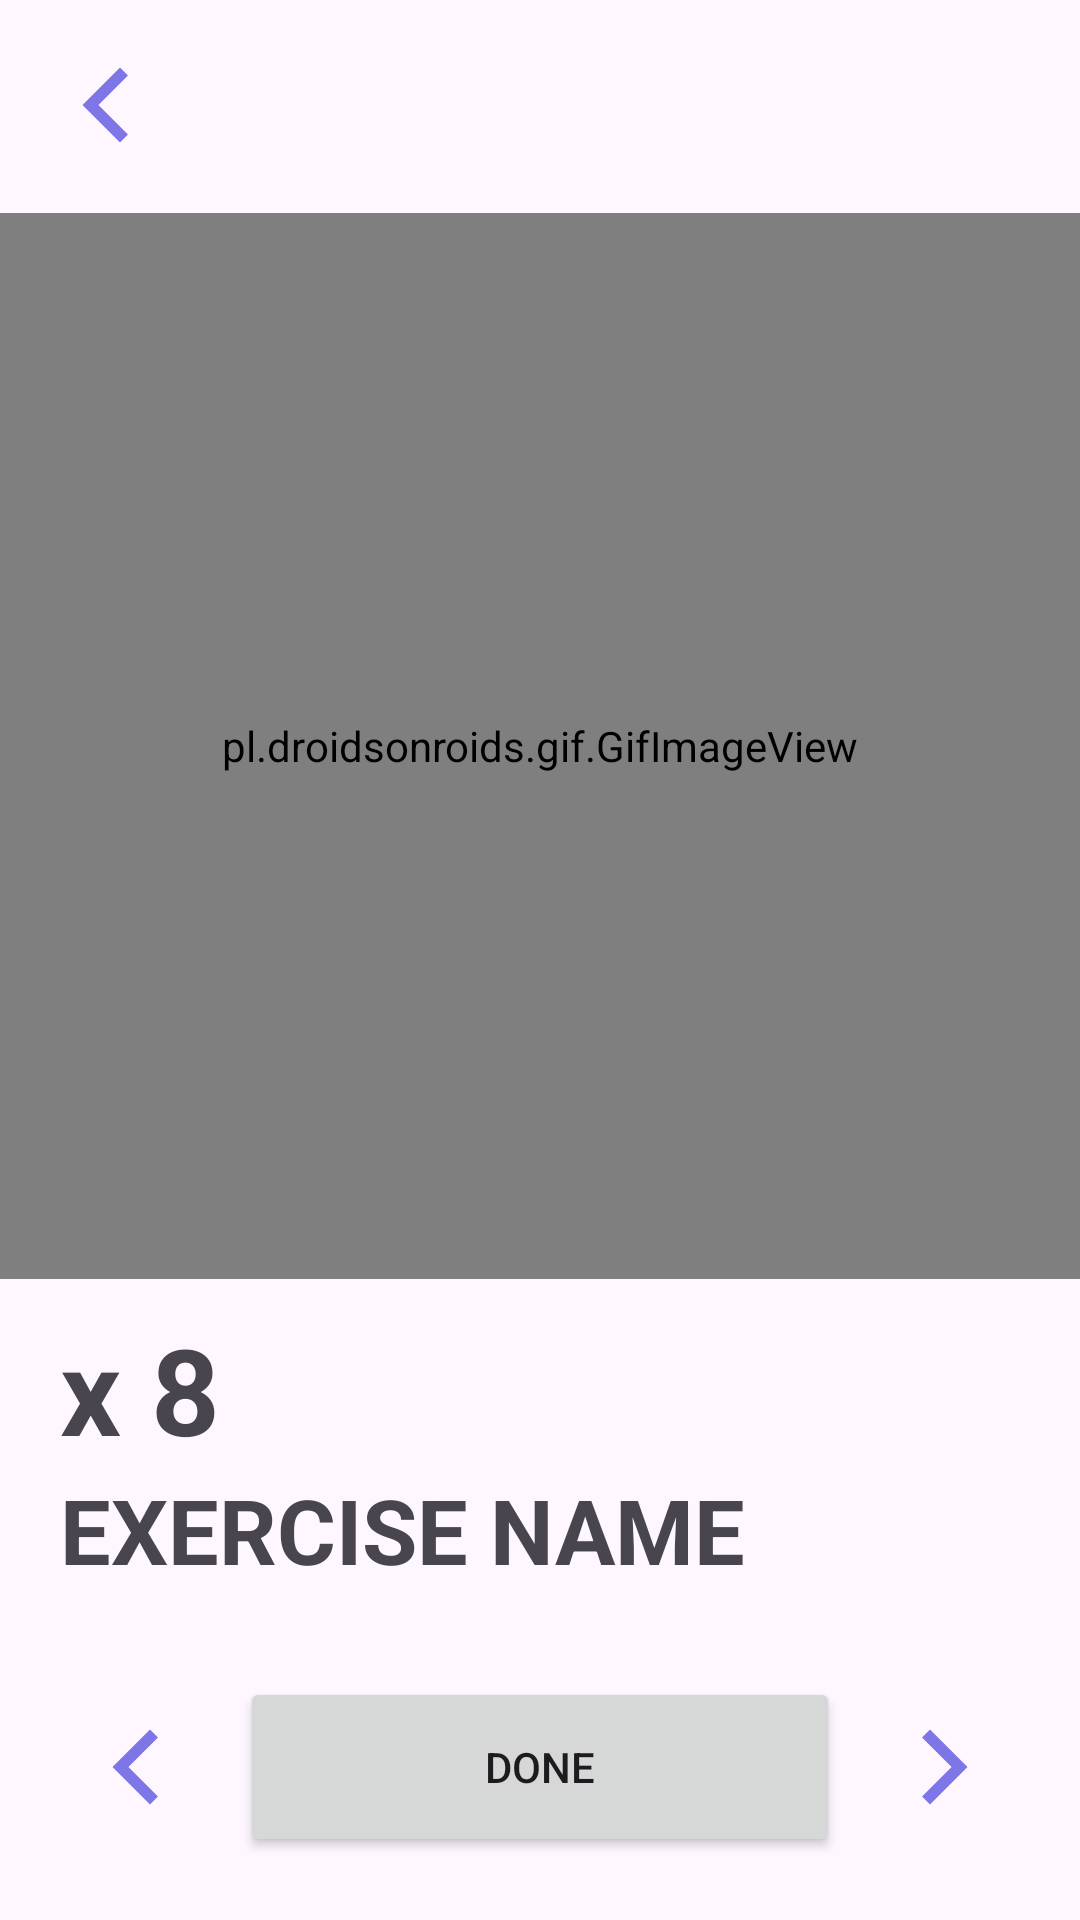

Reconstruct the res/layout file that produces this screen, plus the resources it refers to.
<!-- AndroidManifest.xml: application theme Theme.FitCareHub -->
<!-- res/layout/activity_workout.xml -->
<androidx.constraintlayout.widget.ConstraintLayout xmlns:android="http://schemas.android.com/apk/res/android"
    xmlns:app="http://schemas.android.com/apk/res-auto"
    xmlns:tools="http://schemas.android.com/tools"
    android:layout_width="match_parent"
    android:layout_height="match_parent"
    tools:context=".WorkoutActivity">

    <LinearLayout
        android:id="@+id/workoutActivityMainLayout"
        android:layout_width="0dp"
        android:layout_height="0dp"
        android:orientation="vertical"
        app:layout_constraintBottom_toBottomOf="parent"
        app:layout_constraintEnd_toEndOf="parent"
        app:layout_constraintStart_toStartOf="parent"
        app:layout_constraintTop_toTopOf="parent">

        <LinearLayout
            android:id="@+id/workoutActivityHeader"
            android:layout_width="match_parent"
            android:layout_height="0dp"
            android:layout_weight="1"
            android:orientation="vertical">

            <ImageView
                android:id="@+id/backToPreWorkoutArrow"
                android:layout_width="30dp"
                android:layout_height="30dp"
                android:rotationY="180"
                android:layout_margin="20dp"
                android:src="@drawable/__icon__arrow_forward_ios_"/>

        </LinearLayout>

        <LinearLayout
            android:id="@+id/workoutActivityGifLayout"
            android:layout_width="match_parent"
            android:layout_height="0dp"
            android:layout_weight="5"
            android:orientation="vertical">

            <pl.droidsonroids.gif.GifImageView
                android:id="@+id/workoutActivityGif"
                android:layout_width="match_parent"
                android:layout_height="match_parent"
                android:scaleType="centerCrop" />

        </LinearLayout>

        <LinearLayout
            android:id="@+id/workoutActivityNavigation"
            android:layout_width="match_parent"
            android:layout_height="0dp"
            android:layout_weight="3"
            android:orientation="vertical">

            <LinearLayout
                android:layout_width="match_parent"
                android:layout_height="0dp"
                android:layout_weight="1"
                android:layout_marginTop="10dp"
                android:orientation="vertical">
                <TextView
                    android:id="@+id/exercisesCount"
                    android:layout_width="match_parent"
                    android:layout_height="wrap_content"
                    android:text="x 8"
                    android:textSize="40sp"
                    android:textStyle="bold"
                    android:layout_marginStart="20dp"/>
                <TextView
                    android:id="@+id/workoutActivityExerciseName"
                    android:layout_width="match_parent"
                    android:layout_height="wrap_content"
                    android:text="EXERCISE NAME"
                    android:textSize="30sp"
                    android:textStyle="bold"
                    android:layout_marginStart="20dp"/>
            </LinearLayout>

            <LinearLayout
                android:layout_width="match_parent"
                android:layout_height="0dp"
                android:layout_weight="1"
                android:layout_gravity="center"
                android:orientation="horizontal"
                android:gravity="center">

                <ImageView
                    android:id="@+id/arrowBack"
                    android:layout_width="30dp"
                    android:layout_height="30dp"
                    android:rotationY="180"
                    android:src="@drawable/__icon__arrow_forward_ios_"/>

                <Button
                    android:id="@+id/doneButton"
                    android:layout_width="200dp"
                    android:layout_height="60dp"
                    android:text="Done"
                    android:layout_margin="20dp"/>

                <ImageView
                    android:id="@+id/arrowNext"
                    android:layout_width="30dp"
                    android:layout_height="30dp"
                    android:src="@drawable/__icon__arrow_forward_ios_" />

            </LinearLayout>


        </LinearLayout>
    </LinearLayout>
</androidx.constraintlayout.widget.ConstraintLayout>
<!-- resources referenced by this layout -->
<resources>
  <!-- drawable __icon__arrow_forward_ios_ (drawable) -->
  <vector xmlns:android="http://schemas.android.com/apk/res/android"
      android:width="23dp"
      android:height="23dp"
      android:viewportWidth="23"
      android:viewportHeight="23">
    <path
        android:pathData="M5.635,3.948L13.187,11.5L5.635,19.052L7.667,21.083L17.25,11.5L7.667,1.917L5.635,3.948Z"
        android:fillColor="#7E75E6"/>
  </vector>
  <style name="Theme.FitCareHub" parent="Base.Theme.FitCareHub" />
  <style name="Base.Theme.FitCareHub" parent="Theme.Material3.DayNight.NoActionBar">
          
          
      </style>
</resources>
